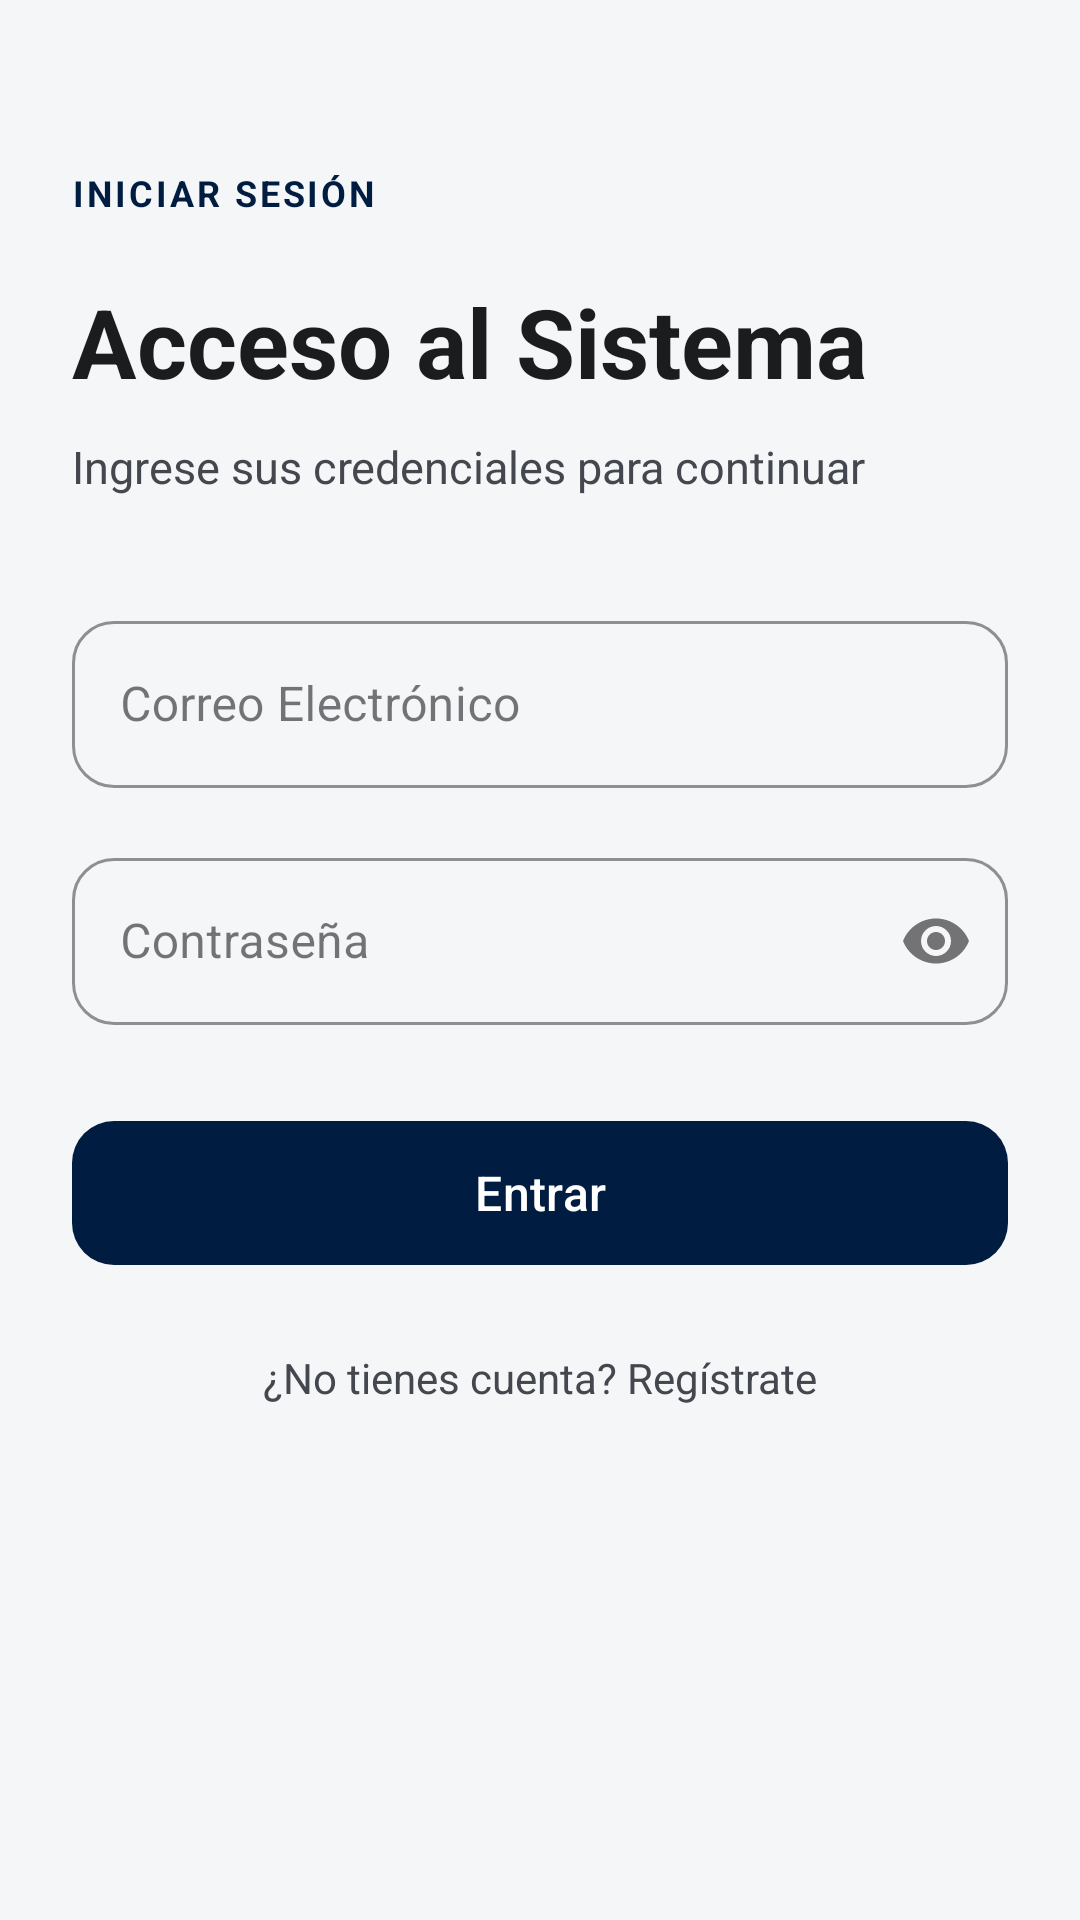

Layout XML and referenced resources for this Android screen:
<!-- AndroidManifest.xml: application theme Theme.AprenderApp -->
<!-- res/layout/activity_login.xml -->
<?xml version="1.0" encoding="utf-8"?>
<androidx.constraintlayout.widget.ConstraintLayout
    xmlns:android="http://schemas.android.com/apk/res/android"
    xmlns:app="http://schemas.android.com/apk/res-auto"
    android:layout_width="match_parent"
    android:layout_height="match_parent"
    android:background="@color/color_background"
    android:padding="24dp">

    <TextView
        android:id="@+id/tvLoginEyebrow"
        android:layout_width="wrap_content"
        android:layout_height="wrap_content"
        android:text="@string/login_eyebrow"
        android:textColor="@color/color_primary"
        android:textSize="12sp"
        android:textStyle="bold"
        android:letterSpacing="0.08"
        app:layout_constraintTop_toTopOf="parent"
        app:layout_constraintStart_toStartOf="parent"
        android:layout_marginTop="32dp" />

    <TextView
        android:id="@+id/tvLoginTitle"
        android:layout_width="0dp"
        android:layout_height="wrap_content"
        android:layout_marginTop="20dp"
        android:text="@string/login_title"
        android:textColor="@color/color_text_primary"
        android:textSize="32sp"
        android:textStyle="bold"
        app:layout_constraintTop_toBottomOf="@id/tvLoginEyebrow"
        app:layout_constraintStart_toStartOf="parent"
        app:layout_constraintEnd_toEndOf="parent" />

    <TextView
        android:id="@+id/tvLoginSubtitle"
        android:layout_width="0dp"
        android:layout_height="wrap_content"
        android:layout_marginTop="10dp"
        android:text="@string/login_subtitle"
        android:textColor="@color/color_text_secondary"
        android:textSize="15sp"
        app:layout_constraintTop_toBottomOf="@id/tvLoginTitle"
        app:layout_constraintStart_toStartOf="parent"
        app:layout_constraintEnd_toEndOf="parent" />

    <com.google.android.material.textfield.TextInputLayout
        android:id="@+id/tilLoginEmail"
        style="@style/Widget.MaterialComponents.TextInputLayout.OutlinedBox"
        android:layout_width="0dp"
        android:layout_height="wrap_content"
        android:layout_marginTop="36dp"
        android:hint="@string/login_email_label"
        app:boxCornerRadiusTopStart="14dp"
        app:boxCornerRadiusTopEnd="14dp"
        app:boxCornerRadiusBottomStart="14dp"
        app:boxCornerRadiusBottomEnd="14dp"
        app:boxStrokeColor="@color/color_primary"
        app:layout_constraintTop_toBottomOf="@id/tvLoginSubtitle"
        app:layout_constraintStart_toStartOf="parent"
        app:layout_constraintEnd_toEndOf="parent">

        <com.google.android.material.textfield.TextInputEditText
            android:id="@+id/etLoginEmail"
            android:layout_width="match_parent"
            android:layout_height="wrap_content"
            android:inputType="textEmailAddress"
            android:imeOptions="actionNext"
            android:autofillHints="emailAddress"
            android:textColor="@color/color_text_primary"
            android:maxLines="1" />

    </com.google.android.material.textfield.TextInputLayout>

    <com.google.android.material.textfield.TextInputLayout
        android:id="@+id/tilLoginPassword"
        style="@style/Widget.MaterialComponents.TextInputLayout.OutlinedBox"
        android:layout_width="0dp"
        android:layout_height="wrap_content"
        android:layout_marginTop="18dp"
        android:hint="@string/login_password_label"
        app:boxCornerRadiusTopStart="14dp"
        app:boxCornerRadiusTopEnd="14dp"
        app:boxCornerRadiusBottomStart="14dp"
        app:boxCornerRadiusBottomEnd="14dp"
        app:boxStrokeColor="@color/color_primary"
        app:endIconMode="password_toggle"
        app:layout_constraintTop_toBottomOf="@id/tilLoginEmail"
        app:layout_constraintStart_toStartOf="parent"
        app:layout_constraintEnd_toEndOf="parent">

        <com.google.android.material.textfield.TextInputEditText
            android:id="@+id/etLoginPassword"
            android:layout_width="match_parent"
            android:layout_height="wrap_content"
            android:inputType="textPassword"
            android:imeOptions="actionDone"
            android:autofillHints="password"
            android:textColor="@color/color_text_primary"
            android:maxLines="1" />

    </com.google.android.material.textfield.TextInputLayout>

    <com.google.android.material.button.MaterialButton
        android:id="@+id/btnLogin"
        android:layout_width="0dp"
        android:layout_height="56dp"
        android:layout_marginTop="28dp"
        android:text="@string/action_login"
        android:textAllCaps="false"
        android:textSize="16sp"
        app:cornerRadius="14dp"
        app:backgroundTint="@color/color_primary"
        android:textColor="@color/color_on_primary"
        app:layout_constraintTop_toBottomOf="@id/tilLoginPassword"
        app:layout_constraintStart_toStartOf="parent"
        app:layout_constraintEnd_toEndOf="parent" />

    <TextView
        android:id="@+id/tvLoginRegister"
        android:layout_width="wrap_content"
        android:layout_height="wrap_content"
        android:layout_marginTop="24dp"
        android:gravity="center"
        android:text="@string/login_no_account"
        android:textColor="@color/color_text_secondary"
        android:textSize="14sp"
        app:layout_constraintTop_toBottomOf="@id/btnLogin"
        app:layout_constraintStart_toStartOf="parent"
        app:layout_constraintEnd_toEndOf="parent" />

</androidx.constraintlayout.widget.ConstraintLayout>
<!-- resources referenced by this layout -->
<resources>
  <color name="color_background">#F4F6F8</color>
  <color name="color_on_primary">#FFFFFF</color>
  <color name="color_primary">#001C41</color>
  <color name="color_text_primary">#1A1C1E</color>
  <color name="color_text_secondary">#44474E</color>
  <string name="action_login">Entrar</string>
  <string name="login_email_label">Correo Electrónico</string>
  <string name="login_eyebrow">INICIAR SESIÓN</string>
  <string name="login_no_account">¿No tienes cuenta? Regístrate</string>
  <string name="login_password_label">Contraseña</string>
  <string name="login_subtitle">Ingrese sus credenciales para continuar</string>
  <string name="login_title">Acceso al Sistema</string>
  <style name="Theme.AprenderApp" parent="Base.Theme.AprenderApp" />
  <style name="Base.Theme.AprenderApp" parent="Theme.Material3.DayNight.NoActionBar">
          
          
      </style>
</resources>
